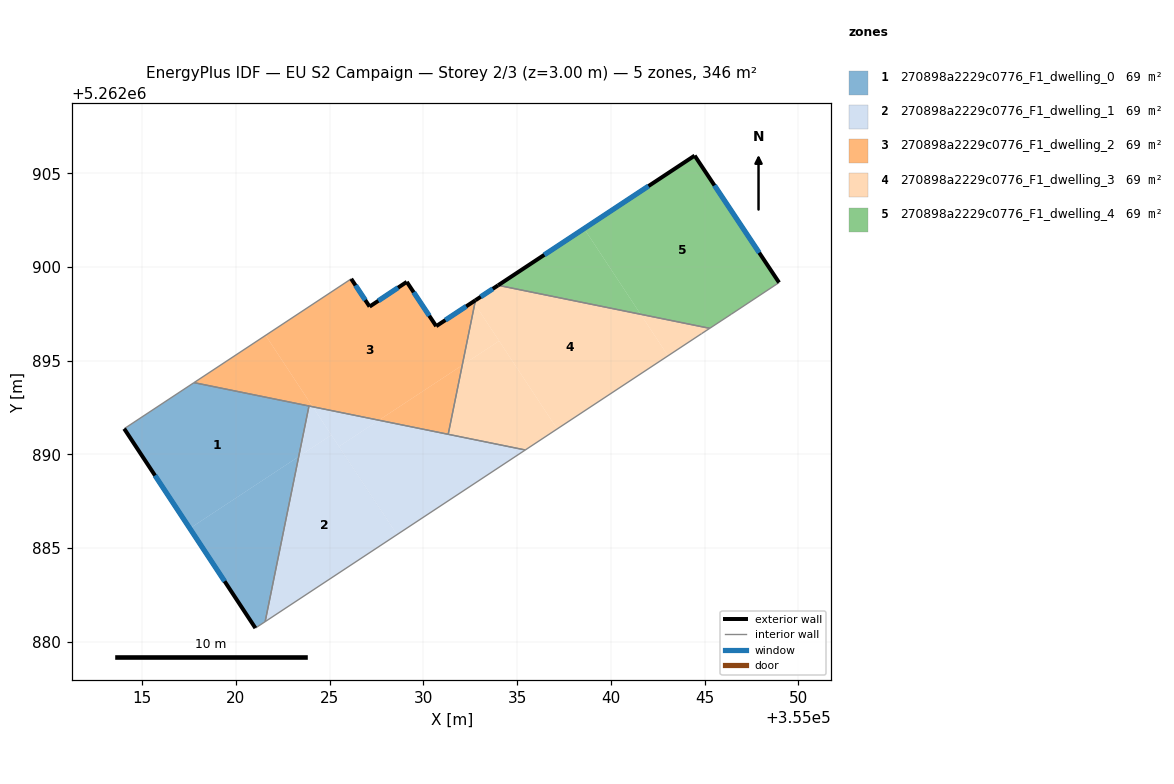
=== STOREY PLAN SPEC (per zone: floor XY polygon, exterior-wall plan segments, windows/doors) ===
zone 1: 270898a2229c0776_F1_dwelling_0  (69.1 m²)
  floor: (355023.90, 5262892.59) (355023.35, 5262889.89) (355017.54, 5262886.06) (355014.04, 5262891.38) (355017.76, 5262893.83)
  floor: (355023.35, 5262889.89) (355021.56, 5262881.08) (355021.04, 5262880.74) (355017.54, 5262886.06)
  exterior wall: (355014.04, 5262891.38) – (355021.04, 5262880.74)  [12.7 m]
    window: (355015.68, 5262888.88) – (355019.39, 5262883.24)  [10.7 m²]
  interior walls: 4
zone 2: 270898a2229c0776_F1_dwelling_1  (69.1 m²)
  floor: (355025.09, 5262891.04) (355028.59, 5262885.72) (355021.56, 5262881.08) (355023.35, 5262889.89)
  floor: (355035.43, 5262890.24) (355028.59, 5262885.72) (355025.49, 5262890.42) (355027.62, 5262891.83)
  floor: (355024.09, 5262892.55) (355025.09, 5262891.04) (355023.35, 5262889.89) (355023.89, 5262892.59)
  floor: (355027.62, 5262891.83) (355025.49, 5262890.42) (355028.59, 5262885.73) (355024.09, 5262892.55)
  interior walls: 4
zone 3: 270898a2229c0776_F1_dwelling_2  (69.1 m²)
  floor: (355032.66, 5262898.15) (355032.74, 5262898.03) (355032.07, 5262894.76) (355027.62, 5262891.83) (355024.09, 5262892.55) (355021.58, 5262896.35) (355026.15, 5262899.37) (355027.13, 5262897.89) (355029.11, 5262899.21) (355030.68, 5262896.84)
  floor: (355021.58, 5262896.35) (355024.09, 5262892.55) (355017.76, 5262893.83)
  floor: (355032.07, 5262894.76) (355031.32, 5262891.08) (355027.62, 5262891.83)
  exterior wall: (355027.13, 5262897.89) – (355026.15, 5262899.37)  [1.8 m]
    window: (355026.90, 5262898.24) – (355026.38, 5262899.02)  [1.5 m²]
  exterior wall: (355029.11, 5262899.21) – (355027.13, 5262897.89)  [2.4 m]
    window: (355028.65, 5262898.90) – (355027.59, 5262898.20)  [2.0 m²]
  exterior wall: (355030.68, 5262896.84) – (355029.11, 5262899.21)  [2.8 m]
    window: (355030.31, 5262897.40) – (355029.48, 5262898.65)  [2.4 m²]
  exterior wall: (355032.78, 5262898.23) – (355030.68, 5262896.84)  [2.5 m]
    window: (355032.28, 5262897.90) – (355031.17, 5262897.17)  [2.1 m²]
  interior walls: 4
zone 4: 270898a2229c0776_F1_dwelling_3  (69.1 m²)
  floor: (355041.59, 5262897.48) (355043.05, 5262895.26) (355037.14, 5262891.36) (355032.74, 5262898.03) (355032.78, 5262898.23) (355033.98, 5262899.03)
  floor: (355032.74, 5262898.03) (355034.04, 5262896.06) (355032.07, 5262894.76)
  floor: (355045.27, 5262896.73) (355044.84, 5262896.45) (355043.05, 5262895.26) (355041.59, 5262897.48)
  floor: (355034.04, 5262896.06) (355037.14, 5262891.36) (355035.43, 5262890.24) (355031.32, 5262891.08) (355032.07, 5262894.76)
  exterior wall: (355033.98, 5262899.03) – (355032.78, 5262898.23)  [1.4 m]
    window: (355033.70, 5262898.84) – (355033.06, 5262898.41)  [1.2 m²]
  interior walls: 5
zone 5: 270898a2229c0776_F1_dwelling_4  (69.1 m²)
  floor: (355038.57, 5262902.05) (355041.59, 5262897.48) (355033.98, 5262899.03)
  floor: (355044.47, 5262905.94) (355048.97, 5262899.17) (355046.41, 5262897.48) (355045.27, 5262896.73) (355041.59, 5262897.48) (355038.57, 5262902.05)
  exterior wall: (355044.47, 5262905.94) – (355033.98, 5262899.03)  [12.6 m]
    window: (355042.01, 5262904.32) – (355036.45, 5262900.65)  [10.6 m²]
  exterior wall: (355048.97, 5262899.17) – (355044.47, 5262905.94)  [8.1 m]
    window: (355047.92, 5262900.76) – (355045.53, 5262904.35)  [6.9 m²]
  interior walls: 3

=== DERIVED (storey summary) ===
Building: EU S2 Campaign
Storey: 2 of 3  (floor level z = 3.00 m)
Storey gross floor area: 345.6 m²
Zones on this storey: 5
  - 270898a2229c0776_F1_dwelling_0: floor 69.1 m²; exterior wall 12.7 m (38.2 m²); 1 window(s) 10.7 m²; WWR 28.1%
  - 270898a2229c0776_F1_dwelling_1: floor 69.1 m²
  - 270898a2229c0776_F1_dwelling_2: floor 69.1 m²; exterior wall 9.5 m (28.5 m²); 4 window(s) 8.0 m²; WWR 28.1%
  - 270898a2229c0776_F1_dwelling_3: floor 69.1 m²; exterior wall 1.4 m (4.3 m²); 1 window(s) 1.2 m²; WWR 28.1%
  - 270898a2229c0776_F1_dwelling_4: floor 69.1 m²; exterior wall 20.7 m (62.1 m²); 2 window(s) 17.5 m²; WWR 28.1%
Zone adjacency (shared interzone walls):
  - 270898a2229c0776_F1_dwelling_0 ↔ 270898a2229c0776_F1_dwelling_1
  - 270898a2229c0776_F1_dwelling_0 ↔ 270898a2229c0776_F1_dwelling_2
  - 270898a2229c0776_F1_dwelling_1 ↔ 270898a2229c0776_F1_dwelling_2
  - 270898a2229c0776_F1_dwelling_1 ↔ 270898a2229c0776_F1_dwelling_3
  - 270898a2229c0776_F1_dwelling_2 ↔ 270898a2229c0776_F1_dwelling_3
  - 270898a2229c0776_F1_dwelling_3 ↔ 270898a2229c0776_F1_dwelling_4